The GitHub repository BearFinder/detector contains a labelled image folder "data" with 2 categories: bears, empty. Examples follow, each with its label.

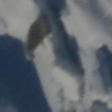
Label: bears

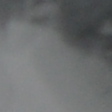
Label: empty

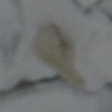
Label: bears

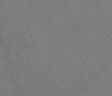
Label: empty
